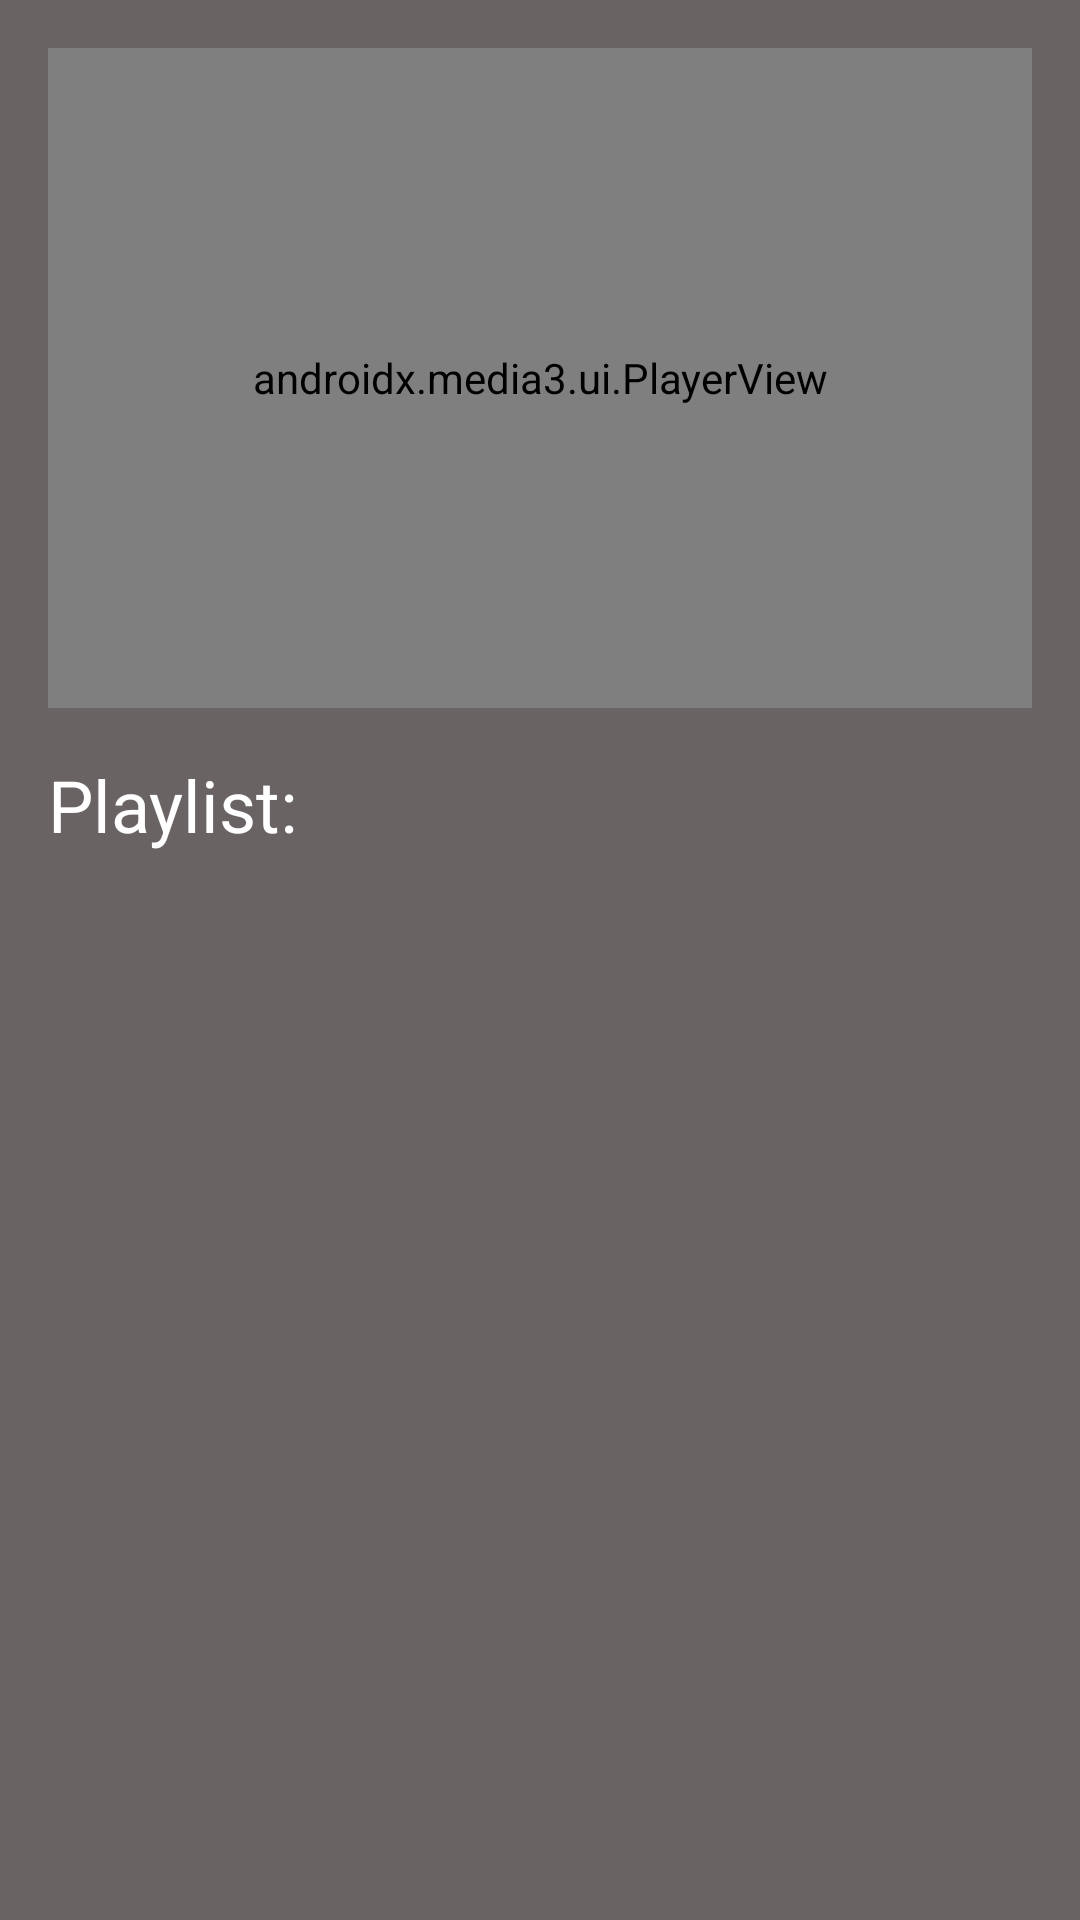

Layout XML and referenced resources for this Android screen:
<!-- AndroidManifest.xml: application theme Theme.PlayVideoFromNetKt -->
<!-- res/layout/activity_main.xml -->
<?xml version="1.0" encoding="utf-8"?>
<androidx.constraintlayout.widget.ConstraintLayout xmlns:android="http://schemas.android.com/apk/res/android"
    xmlns:app="http://schemas.android.com/apk/res-auto"
    xmlns:tools="http://schemas.android.com/tools"
    android:id="@+id/main"
    android:layout_width="match_parent"
    android:layout_height="match_parent"
    android:padding="16dp"
    android:background="@color/darkgrey"
    tools:context=".MainActivity">

    <androidx.media3.ui.PlayerView
        android:id="@+id/playerView"
        android:layout_width="0dp"
        android:layout_height="220dp"
        android:text="Hello World!"
        app:layout_constraintLeft_toLeftOf="parent"
        app:layout_constraintRight_toRightOf="parent"
        app:layout_constraintTop_toTopOf="parent" />

    <TextView
        android:id="@+id/tvPlaylistTitle"
        android:layout_width="wrap_content"
        android:layout_height="wrap_content"
        android:layout_marginTop="16dp"
        android:text="Playlist:"
        android:textSize="24sp"
        android:textColor="@android:color/white"
        app:layout_constraintStart_toStartOf="parent"
        app:layout_constraintTop_toBottomOf="@+id/playerView" />

    <androidx.recyclerview.widget.RecyclerView
        android:id="@+id/rvTracks"
        android:layout_width="match_parent"
        android:layout_height="0dp"
        android:layout_marginTop="16dp"
        app:layout_constraintBottom_toBottomOf="parent"
        app:layout_constraintEnd_toEndOf="parent"
        app:layout_constraintStart_toStartOf="parent"
        app:layout_constraintTop_toBottomOf="@+id/tvPlaylistTitle" />


</androidx.constraintlayout.widget.ConstraintLayout>
<!-- resources referenced by this layout -->
<resources>
  <color name="darkgrey">#696363</color>
  <style name="Theme.PlayVideoFromNetKt" parent="Theme.MaterialComponents.DayNight.DarkActionBar">
          
          <item name="colorPrimary">@color/purple_500</item>
          <item name="colorPrimaryVariant">@color/purple_700</item>
          <item name="colorOnPrimary">@color/white</item>
          
          <item name="colorSecondary">@color/teal_200</item>
          <item name="colorSecondaryVariant">@color/teal_700</item>
          <item name="colorOnSecondary">@color/black</item>
          
          <item name="android:statusBarColor">?attr/colorPrimaryVariant</item>
          
      </style>
  <color name="purple_500">#FF6200EE</color>
  <color name="purple_700">#FF3700B3</color>
  <color name="white">#FFFFFFFF</color>
  <color name="teal_200">#FF03DAC5</color>
  <color name="teal_700">#FF018786</color>
  <color name="black">#FF000000</color>
</resources>
